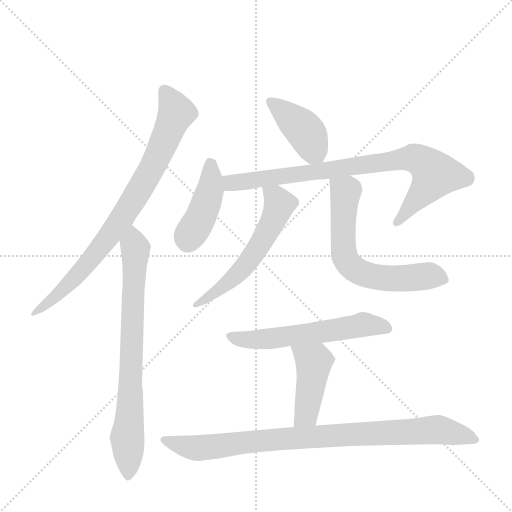
t = 0.00 s
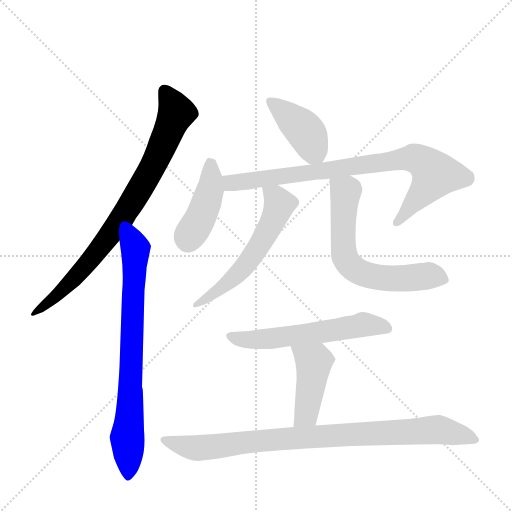
t = 1.52 s
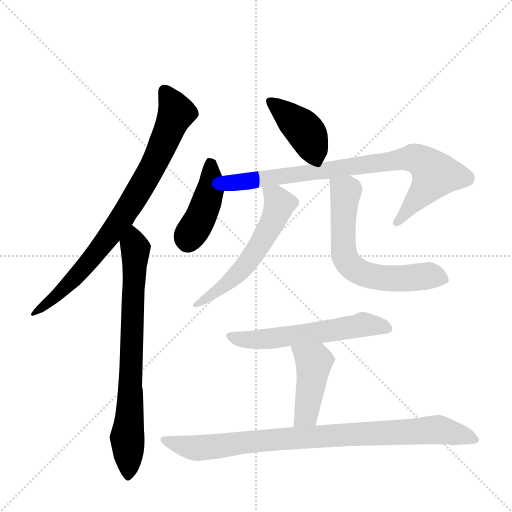
t = 3.05 s
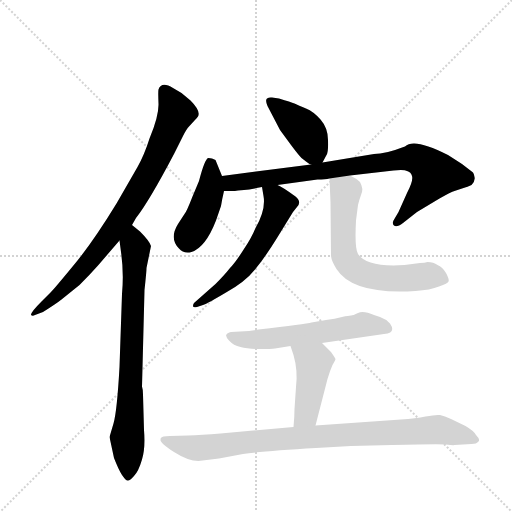
t = 4.57 s
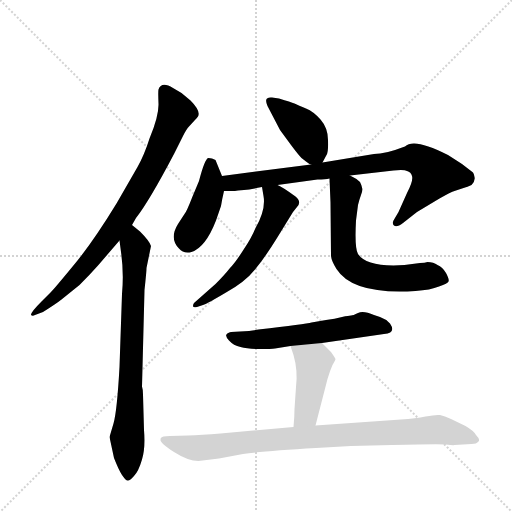
t = 6.10 s
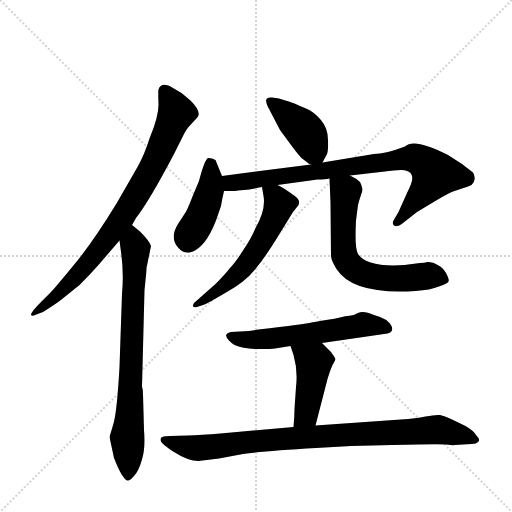
t = 7.62 s

The animated SVG that drew these frames (rendered in a browser with its animation timeline set to each time). Animation: 10 CSS @keyframes rules; one cycle of 7.62 s.

<svg version="1.1" viewBox="0 0 1024 1024" xmlns="http://www.w3.org/2000/svg">
  <g stroke="lightgray" stroke-dasharray="1,1" stroke-width="1" transform="scale(4, 4)">
    <line x1="0" y1="0" x2="256" y2="256"></line>
    <line x1="256" y1="0" x2="0" y2="256"></line>
    <line x1="128" y1="0" x2="128" y2="256"></line>
    <line x1="0" y1="128" x2="256" y2="128"></line>
  </g>
  <g transform="scale(1, -1) translate(0, -860)">
    <style type="text/css">
      
        @keyframes keyframes0 {
          from {
            stroke: blue;
            stroke-dashoffset: 804;
            stroke-width: 128;
          }
          72% {
            animation-timing-function: step-end;
            stroke: blue;
            stroke-dashoffset: 0;
            stroke-width: 128;
          }
          to {
            stroke: black;
            stroke-width: 1024;
          }
        }
        #make-me-a-hanzi-animation-0 {
          animation: keyframes0 0.904296875s both;
          animation-delay: 0s;
          animation-timing-function: linear;
        }
      
        @keyframes keyframes1 {
          from {
            stroke: blue;
            stroke-dashoffset: 750;
            stroke-width: 128;
          }
          71% {
            animation-timing-function: step-end;
            stroke: blue;
            stroke-dashoffset: 0;
            stroke-width: 128;
          }
          to {
            stroke: black;
            stroke-width: 1024;
          }
        }
        #make-me-a-hanzi-animation-1 {
          animation: keyframes1 0.8603515625s both;
          animation-delay: 0.904296875s;
          animation-timing-function: linear;
        }
      
        @keyframes keyframes2 {
          from {
            stroke: blue;
            stroke-dashoffset: 407;
            stroke-width: 128;
          }
          57% {
            animation-timing-function: step-end;
            stroke: blue;
            stroke-dashoffset: 0;
            stroke-width: 128;
          }
          to {
            stroke: black;
            stroke-width: 1024;
          }
        }
        #make-me-a-hanzi-animation-2 {
          animation: keyframes2 0.5812174479166666s both;
          animation-delay: 1.7646484375s;
          animation-timing-function: linear;
        }
      
        @keyframes keyframes3 {
          from {
            stroke: blue;
            stroke-dashoffset: 423;
            stroke-width: 128;
          }
          58% {
            animation-timing-function: step-end;
            stroke: blue;
            stroke-dashoffset: 0;
            stroke-width: 128;
          }
          to {
            stroke: black;
            stroke-width: 1024;
          }
        }
        #make-me-a-hanzi-animation-3 {
          animation: keyframes3 0.59423828125s both;
          animation-delay: 2.3458658854166665s;
          animation-timing-function: linear;
        }
      
        @keyframes keyframes4 {
          from {
            stroke: blue;
            stroke-dashoffset: 816;
            stroke-width: 128;
          }
          73% {
            animation-timing-function: step-end;
            stroke: blue;
            stroke-dashoffset: 0;
            stroke-width: 128;
          }
          to {
            stroke: black;
            stroke-width: 1024;
          }
        }
        #make-me-a-hanzi-animation-4 {
          animation: keyframes4 0.9140625s both;
          animation-delay: 2.9401041666666665s;
          animation-timing-function: linear;
        }
      
        @keyframes keyframes5 {
          from {
            stroke: blue;
            stroke-dashoffset: 566;
            stroke-width: 128;
          }
          65% {
            animation-timing-function: step-end;
            stroke: blue;
            stroke-dashoffset: 0;
            stroke-width: 128;
          }
          to {
            stroke: black;
            stroke-width: 1024;
          }
        }
        #make-me-a-hanzi-animation-5 {
          animation: keyframes5 0.7106119791666666s both;
          animation-delay: 3.8541666666666665s;
          animation-timing-function: linear;
        }
      
        @keyframes keyframes6 {
          from {
            stroke: blue;
            stroke-dashoffset: 633;
            stroke-width: 128;
          }
          67% {
            animation-timing-function: step-end;
            stroke: blue;
            stroke-dashoffset: 0;
            stroke-width: 128;
          }
          to {
            stroke: black;
            stroke-width: 1024;
          }
        }
        #make-me-a-hanzi-animation-6 {
          animation: keyframes6 0.76513671875s both;
          animation-delay: 4.564778645833333s;
          animation-timing-function: linear;
        }
      
        @keyframes keyframes7 {
          from {
            stroke: blue;
            stroke-dashoffset: 570;
            stroke-width: 128;
          }
          65% {
            animation-timing-function: step-end;
            stroke: blue;
            stroke-dashoffset: 0;
            stroke-width: 128;
          }
          to {
            stroke: black;
            stroke-width: 1024;
          }
        }
        #make-me-a-hanzi-animation-7 {
          animation: keyframes7 0.7138671875s both;
          animation-delay: 5.329915364583333s;
          animation-timing-function: linear;
        }
      
        @keyframes keyframes8 {
          from {
            stroke: blue;
            stroke-dashoffset: 438;
            stroke-width: 128;
          }
          59% {
            animation-timing-function: step-end;
            stroke: blue;
            stroke-dashoffset: 0;
            stroke-width: 128;
          }
          to {
            stroke: black;
            stroke-width: 1024;
          }
        }
        #make-me-a-hanzi-animation-8 {
          animation: keyframes8 0.6064453125s both;
          animation-delay: 6.043782552083333s;
          animation-timing-function: linear;
        }
      
        @keyframes keyframes9 {
          from {
            stroke: blue;
            stroke-dashoffset: 882;
            stroke-width: 128;
          }
          74% {
            animation-timing-function: step-end;
            stroke: blue;
            stroke-dashoffset: 0;
            stroke-width: 128;
          }
          to {
            stroke: black;
            stroke-width: 1024;
          }
        }
        #make-me-a-hanzi-animation-9 {
          animation: keyframes9 0.9677734375s both;
          animation-delay: 6.650227864583333s;
          animation-timing-function: linear;
        }
      
    </style>
    
      <path d="M 264 410 L 272 424 Q 298 457 348 552 L 366 588 Q 373 602 378 607 L 389 619 Q 394 624 396 627 Q 402 638 381 659 L 363 674 L 346 684 Q 323 698 317 681 Q 316 678 317 653 Q 318 628 299 583 Q 289 551 275 526 L 233 453 Q 184 373 146 328 Q 109 283 102 276 L 84 258 Q 61 235 62 230 Q 65 227 70 230 L 86 236 Q 113 253 123 261 L 159 290 Q 180 311 196 329 L 239 379 L 264 410 Z" fill="lightgray"></path>
    
      <path d="M 284 87 L 289 280 Q 293 317 293 324 L 302 368 Q 299 378 280 397 L 264 410 C 241 429 235 409 239 379 L 242 356 Q 248 315 244 272 L 239 126 Q 234 37 227 13 L 219 -14 L 228 -56 Q 237 -79 244 -90 Q 252 -102 256 -101 Q 260 -101 268 -92 Q 277 -83 284 -59 Q 291 -36 288 0 L 286 71 Q 286 81 284 87 Z" fill="lightgray"></path>
    
      <path d="M 645 535 L 653 550 Q 657 556 656 580 Q 656 604 641 621 Q 627 637 612 643 Q 597 649 589 653 Q 582 656 558 663 L 544 665 Q 538 666 534 663 Q 530 660 535 648 L 560 600 L 582 570 Q 597 550 603 544 L 612 537 Q 618 532 622 531 C 639 523 639 523 645 535 Z" fill="lightgray"></path>
    
      <path d="M 398 498 L 385 467 Q 373 436 369 432 L 356 412 Q 338 383 358 363 Q 367 352 383 356 Q 411 365 432 419 L 442 448 Q 444 461 448 478 L 444 508 L 431 540 Q 424 544 417 544 Q 410 544 398 498 Z" fill="lightgray"></path>
    
      <path d="M 448 478 L 463 478 Q 470 478 476 479 L 488 480 Q 501 481 524 486 L 555 490 L 635 501 Q 651 501 659 503 L 700 509 L 787 519 Q 809 521 814 518 Q 822 516 824 508 Q 827 499 814 474 L 797 436 L 787 419 Q 784 413 788 409 Q 793 404 806 414 L 834 436 L 879 463 Q 904 477 906 477 L 927 484 Q 935 486 943 490 Q 951 498 949 506 Q 948 513 946 515 L 924 532 L 896 550 Q 828 585 810 567 L 807 566 Q 771 552 748 552 L 645 535 L 622 531 L 444 508 C 414 504 418 478 448 478 Z" fill="lightgray"></path>
    
      <path d="M 524 486 L 527 468 Q 532 441 511 404 Q 503 384 486 359 Q 470 334 460 324 Q 449 310 431 292 L 388 254 Q 386 251 386 248 Q 386 244 394 246 L 406 250 Q 415 253 452 275 Q 490 296 510 321 Q 530 345 554 384 L 586 436 L 594 446 Q 604 456 591 467 Q 565 486 555 490 C 528 504 520 508 524 486 Z" fill="lightgray"></path>
    
      <path d="M 659 503 L 661 455 L 662 348 Q 663 338 673 322 Q 706 270 831 278 Q 861 280 878 287 Q 896 293 897 297 Q 899 301 892 314 Q 885 326 875 330 Q 867 336 855 336 Q 850 334 840 334 L 809 330 Q 734 325 716 352 Q 709 363 712 419 L 716 450 Q 718 459 722 470 Q 726 480 724 485 Q 723 490 720 496 Q 713 503 700 509 C 674 523 658 532 659 503 Z" fill="lightgray"></path>
    
      <path d="M 644 174 L 768 192 Q 793 194 780 213 Q 772 222 760 226 L 748 230 Q 727 239 716 234 Q 706 229 702 229 Q 698 229 684 226 Q 670 222 652 220 L 623 215 Q 612 212 517 201 L 498 198 L 462 196 Q 454 194 453 191 Q 450 188 458 179 Q 467 169 481 166 Q 495 162 519 162 Q 543 162 550 163 L 581 168 L 644 174 Z" fill="lightgray"></path>
    
      <path d="M 631 9 L 655 102 Q 660 119 665 130 Q 671 140 671 142 Q 671 143 662 156 L 644 174 C 623 195 572 196 581 168 L 587 150 Q 596 119 592 86 L 589 42 Q 589 27 587 6 C 584 -24 624 -20 631 9 Z" fill="lightgray"></path>
    
      <path d="M 587 6 L 441 -7 Q 402 -10 376 -11 L 340 -12 Q 323 -12 322 -16 Q 321 -16 321 -20 Q 321 -27 348 -44 Q 376 -62 397 -62 L 438 -57 L 486 -48 Q 526 -42 632 -36 L 702 -32 L 784 -30 Q 874 -28 891 -29 Q 908 -31 909 -30 L 943 -28 Q 953 -28 957 -23 Q 961 -19 952 -10 Q 948 -2 931 8 L 902 22 Q 889 28 880 30 Q 871 31 851 27 Q 832 23 802 21 L 631 9 L 587 6 Z" fill="lightgray"></path>
    
    
      <clipPath id="make-me-a-hanzi-clip-0">
        <path d="M 264 410 L 272 424 Q 298 457 348 552 L 366 588 Q 373 602 378 607 L 389 619 Q 394 624 396 627 Q 402 638 381 659 L 363 674 L 346 684 Q 323 698 317 681 Q 316 678 317 653 Q 318 628 299 583 Q 289 551 275 526 L 233 453 Q 184 373 146 328 Q 109 283 102 276 L 84 258 Q 61 235 62 230 Q 65 227 70 230 L 86 236 Q 113 253 123 261 L 159 290 Q 180 311 196 329 L 239 379 L 264 410 Z"></path>
      </clipPath>
      <path clip-path="url(#make-me-a-hanzi-clip-0)" d="M 331 676 L 353 635 L 320 555 L 272 468 L 170 327 L 112 267 L 66 232" fill="none" id="make-me-a-hanzi-animation-0" stroke-dasharray="676 1352" stroke-linecap="round"></path>
    
      <clipPath id="make-me-a-hanzi-clip-1">
        <path d="M 284 87 L 289 280 Q 293 317 293 324 L 302 368 Q 299 378 280 397 L 264 410 C 241 429 235 409 239 379 L 242 356 Q 248 315 244 272 L 239 126 Q 234 37 227 13 L 219 -14 L 228 -56 Q 237 -79 244 -90 Q 252 -102 256 -101 Q 260 -101 268 -92 Q 277 -83 284 -59 Q 291 -36 288 0 L 286 71 Q 286 81 284 87 Z"></path>
      </clipPath>
      <path clip-path="url(#make-me-a-hanzi-clip-1)" d="M 264 402 L 271 351 L 254 -15 L 258 -91" fill="none" id="make-me-a-hanzi-animation-1" stroke-dasharray="622 1244" stroke-linecap="round"></path>
    
      <clipPath id="make-me-a-hanzi-clip-2">
        <path d="M 645 535 L 653 550 Q 657 556 656 580 Q 656 604 641 621 Q 627 637 612 643 Q 597 649 589 653 Q 582 656 558 663 L 544 665 Q 538 666 534 663 Q 530 660 535 648 L 560 600 L 582 570 Q 597 550 603 544 L 612 537 Q 618 532 622 531 C 639 523 639 523 645 535 Z"></path>
      </clipPath>
      <path clip-path="url(#make-me-a-hanzi-clip-2)" d="M 541 656 L 614 593 L 638 544" fill="none" id="make-me-a-hanzi-animation-2" stroke-dasharray="279 558" stroke-linecap="round"></path>
    
      <clipPath id="make-me-a-hanzi-clip-3">
        <path d="M 398 498 L 385 467 Q 373 436 369 432 L 356 412 Q 338 383 358 363 Q 367 352 383 356 Q 411 365 432 419 L 442 448 Q 444 461 448 478 L 444 508 L 431 540 Q 424 544 417 544 Q 410 544 398 498 Z"></path>
      </clipPath>
      <path clip-path="url(#make-me-a-hanzi-clip-3)" d="M 422 534 L 420 476 L 375 377" fill="none" id="make-me-a-hanzi-animation-3" stroke-dasharray="295 590" stroke-linecap="round"></path>
    
      <clipPath id="make-me-a-hanzi-clip-4">
        <path d="M 448 478 L 463 478 Q 470 478 476 479 L 488 480 Q 501 481 524 486 L 555 490 L 635 501 Q 651 501 659 503 L 700 509 L 787 519 Q 809 521 814 518 Q 822 516 824 508 Q 827 499 814 474 L 797 436 L 787 419 Q 784 413 788 409 Q 793 404 806 414 L 834 436 L 879 463 Q 904 477 906 477 L 927 484 Q 935 486 943 490 Q 951 498 949 506 Q 948 513 946 515 L 924 532 L 896 550 Q 828 585 810 567 L 807 566 Q 771 552 748 552 L 645 535 L 622 531 L 444 508 C 414 504 418 478 448 478 Z"></path>
      </clipPath>
      <path clip-path="url(#make-me-a-hanzi-clip-4)" d="M 452 501 L 462 494 L 501 498 L 831 543 L 853 531 L 871 511 L 793 415" fill="none" id="make-me-a-hanzi-animation-4" stroke-dasharray="688 1376" stroke-linecap="round"></path>
    
      <clipPath id="make-me-a-hanzi-clip-5">
        <path d="M 524 486 L 527 468 Q 532 441 511 404 Q 503 384 486 359 Q 470 334 460 324 Q 449 310 431 292 L 388 254 Q 386 251 386 248 Q 386 244 394 246 L 406 250 Q 415 253 452 275 Q 490 296 510 321 Q 530 345 554 384 L 586 436 L 594 446 Q 604 456 591 467 Q 565 486 555 490 C 528 504 520 508 524 486 Z"></path>
      </clipPath>
      <path clip-path="url(#make-me-a-hanzi-clip-5)" d="M 532 483 L 550 468 L 559 451 L 522 374 L 464 301 L 391 250" fill="none" id="make-me-a-hanzi-animation-5" stroke-dasharray="438 876" stroke-linecap="round"></path>
    
      <clipPath id="make-me-a-hanzi-clip-6">
        <path d="M 659 503 L 661 455 L 662 348 Q 663 338 673 322 Q 706 270 831 278 Q 861 280 878 287 Q 896 293 897 297 Q 899 301 892 314 Q 885 326 875 330 Q 867 336 855 336 Q 850 334 840 334 L 809 330 Q 734 325 716 352 Q 709 363 712 419 L 716 450 Q 718 459 722 470 Q 726 480 724 485 Q 723 490 720 496 Q 713 503 700 509 C 674 523 658 532 659 503 Z"></path>
      </clipPath>
      <path clip-path="url(#make-me-a-hanzi-clip-6)" d="M 667 497 L 691 474 L 687 356 L 702 328 L 749 306 L 859 309 L 890 300" fill="none" id="make-me-a-hanzi-animation-6" stroke-dasharray="505 1010" stroke-linecap="round"></path>
    
      <clipPath id="make-me-a-hanzi-clip-7">
        <path d="M 644 174 L 768 192 Q 793 194 780 213 Q 772 222 760 226 L 748 230 Q 727 239 716 234 Q 706 229 702 229 Q 698 229 684 226 Q 670 222 652 220 L 623 215 Q 612 212 517 201 L 498 198 L 462 196 Q 454 194 453 191 Q 450 188 458 179 Q 467 169 481 166 Q 495 162 519 162 Q 543 162 550 163 L 581 168 L 644 174 Z"></path>
      </clipPath>
      <path clip-path="url(#make-me-a-hanzi-clip-7)" d="M 461 187 L 512 180 L 734 211 L 772 203" fill="none" id="make-me-a-hanzi-animation-7" stroke-dasharray="442 884" stroke-linecap="round"></path>
    
      <clipPath id="make-me-a-hanzi-clip-8">
        <path d="M 631 9 L 655 102 Q 660 119 665 130 Q 671 140 671 142 Q 671 143 662 156 L 644 174 C 623 195 572 196 581 168 L 587 150 Q 596 119 592 86 L 589 42 Q 589 27 587 6 C 584 -24 624 -20 631 9 Z"></path>
      </clipPath>
      <path clip-path="url(#make-me-a-hanzi-clip-8)" d="M 589 166 L 628 135 L 613 31 L 594 12" fill="none" id="make-me-a-hanzi-animation-8" stroke-dasharray="310 620" stroke-linecap="round"></path>
    
      <clipPath id="make-me-a-hanzi-clip-9">
        <path d="M 587 6 L 441 -7 Q 402 -10 376 -11 L 340 -12 Q 323 -12 322 -16 Q 321 -16 321 -20 Q 321 -27 348 -44 Q 376 -62 397 -62 L 438 -57 L 486 -48 Q 526 -42 632 -36 L 702 -32 L 784 -30 Q 874 -28 891 -29 Q 908 -31 909 -30 L 943 -28 Q 953 -28 957 -23 Q 961 -19 952 -10 Q 948 -2 931 8 L 902 22 Q 889 28 880 30 Q 871 31 851 27 Q 832 23 802 21 L 631 9 L 587 6 Z"></path>
      </clipPath>
      <path clip-path="url(#make-me-a-hanzi-clip-9)" d="M 328 -19 L 364 -32 L 401 -36 L 596 -15 L 864 1 L 948 -19" fill="none" id="make-me-a-hanzi-animation-9" stroke-dasharray="754 1508" stroke-linecap="round"></path>
    
  </g>
</svg>
